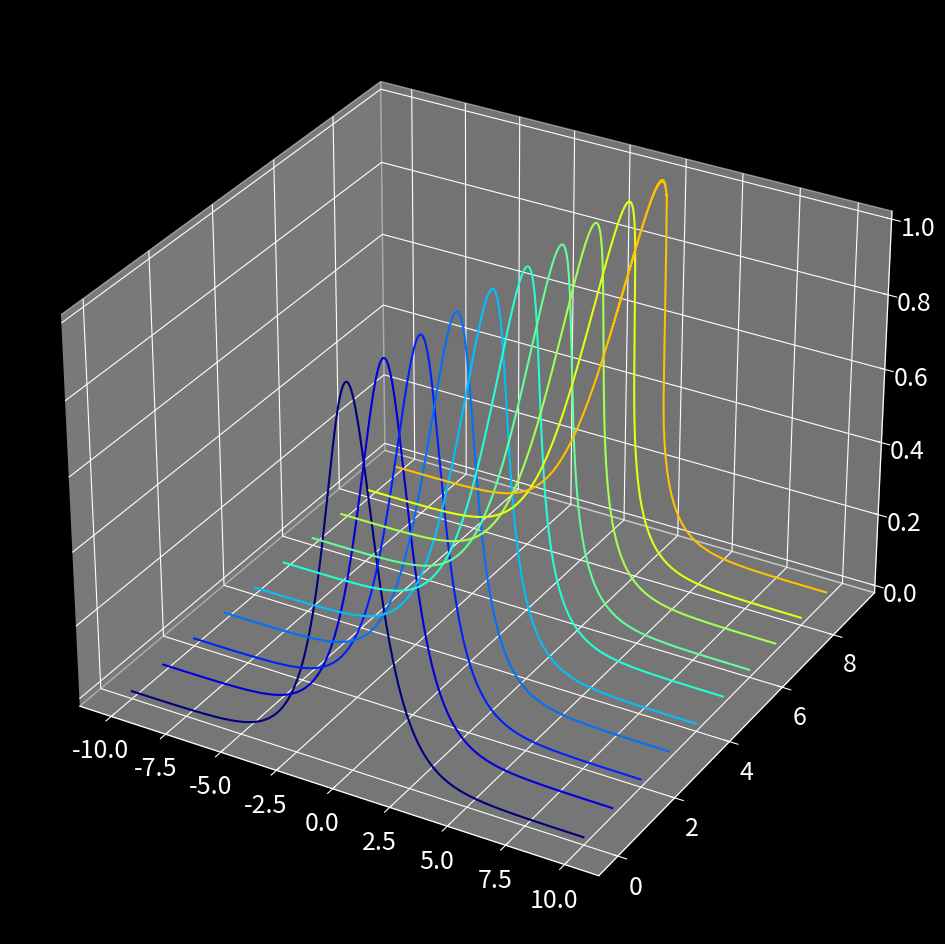
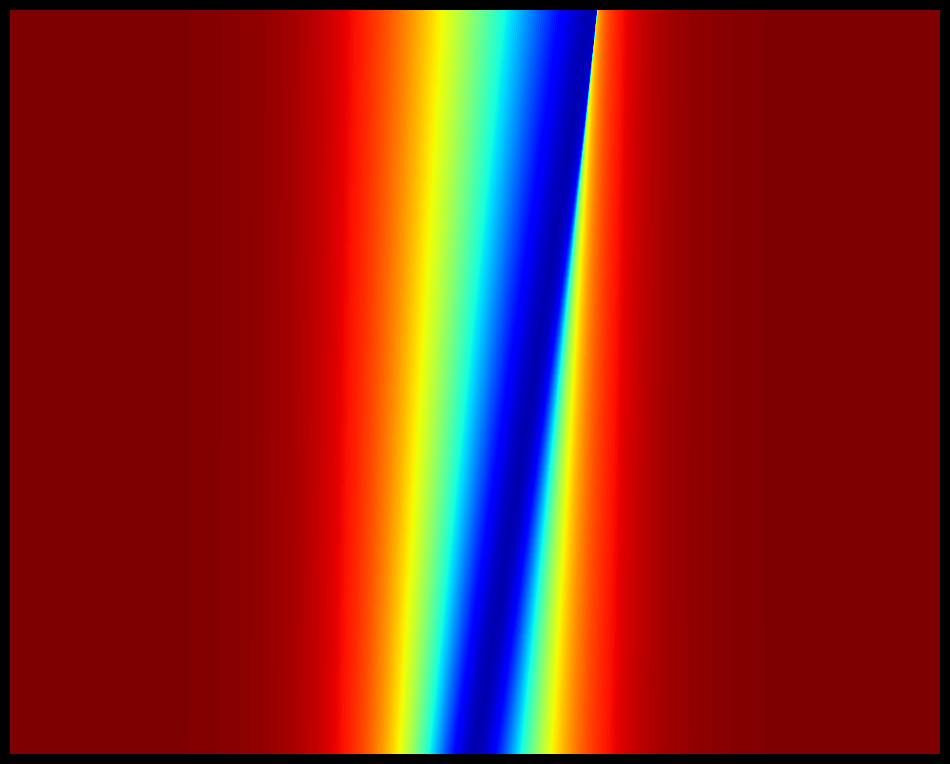

These figures' Python source, in order:
import numpy as np
import matplotlib.pyplot as plt
from scipy.integrate import odeint
from mpl_toolkits.mplot3d import axes3d
import matplotlib.cm as cm 

plt.rcParams['figure.figsize'] = [12,12]
plt.rcParams.update({'font.size':18})
plt.style.use('dark_background')

nu = 0.001  # Wave Speed
L = 20      # Length of Domain
N = 1000    # Number of discretization points
dx = L/N
x = np.arange(-L/2, L/2, dx)        # Define x domain

# Define discrete wavenumbers
kappa = 2*np.pi*np.fft.fftfreq(N, d=dx)

# Initial condition
u0 = 1/np.cosh(x)

# Stimulate PDE in spatial domain
dt = 0.025
t = np.arange(0, 100*dt, dt)

def rhsBurgers(u, t, kappa, nu):
    uhat = np.fft.fft(u)
    d_uhat = (1j)*kappa*uhat
    dd_uhat = -np.power(kappa, 2) * uhat
    d_u = np.fft.ifft(d_uhat).real
    dd_u = np.fft.ifft(dd_uhat).real
    du_dt = -u * d_u + nu * dd_u
    return du_dt

u = odeint(rhsBurgers, u0, t, args=(kappa, nu))

# Waterfall Plot
fig = plt.figure()
ax = fig.add_subplot(111, projection='3d')

u_plot = u[0:-1:10, :]
for j in range(u_plot.shape[0]):
    ys = j*np.ones(u_plot.shape[1])
    ax.plot(x, ys, u_plot[j,:], color=cm.jet(j*20))

# Image Plot
plt.figure()
plt.imshow(np.flipud(u), aspect=8)
plt.axis('off')
plt.set_cmap('jet_r')
plt.show()
